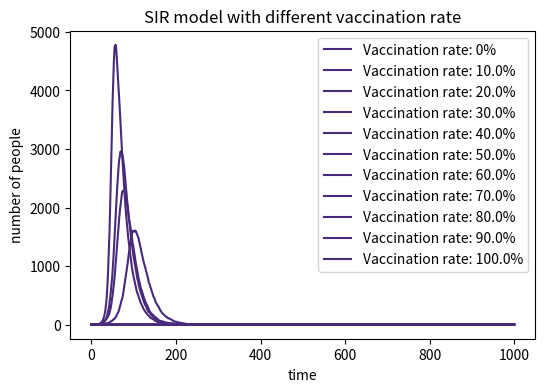

Source code (Python):
#import necessary libraries
import numpy as np
import matplotlib.pyplot as plt
from matplotlib import cm
#define the vaccination rate and create new list
V_rate=[0,0.1,0.2,0.3,0.4,0.5,0.6,0.7,0.8,0.9,1.0]
#create list that contains the total number of infectious ones with different vaccintion rate
infected_all=[]

#conduct different vaccination rate
for rate in V_rate:
    #define basic parameters
    beta = 0.3 
    gamma = 0.05 
    N = 10000
    I = 1
    R=0
    V=int(N*rate)
    S=N-1-V
    S=max(S,0)#make sure S is non-negative
    infected =[I]#create infected list 
    #begin to randomly infect 1000 times
    for i in range (1000):
      #asure the I to be non-negative
      I=max(0,I)
      infectious_rate =beta *I/N
      I1=np.random.choice(range(2),S,p=[1-infectious_rate,infectious_rate]).sum()
      recovery_rate = gamma
      R1=np.random.choice(range(2),I,p=[1-recovery_rate,recovery_rate]).sum()
      #update infected and susceptible population
      I=I+I1-R1
      S=max(S-I1,0)
      #append the infected list of infected population
      infected.append(I)
    #append infected list with different vaccination rate
    infected_all.append(infected)

#define figure parameters   
plt.figure(figsize=(6,4),dpi=150)
#input index to plot V_rate list respectively
index=0
for j in infected_all:
   rate=V_rate[index]
   index +=1
   plt.plot(j,label=f'Vaccination rate: {rate*100}%',color= cm.viridis(30))

#define labels and titles
plt.xlabel("time")
plt.ylabel("number of people")
plt.title("SIR model with different vaccination rate")
plt.legend()
plt.show()

